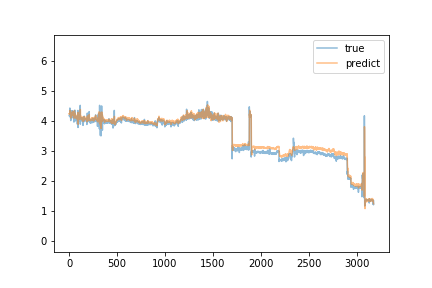

Data behind this chart, as committed beside it:
predict, true
4.244, 4.19
4.233, 4.19
4.25, 4.18
4.244, 4.17
4.264, 4.17
4.233, 4.19
4.245, 4.22
4.268, 4.44
4.358, 4.17
4.297, 4.17
4.254, 4.14
4.261, 4.17
4.23, 4.19
4.23, 4.19
4.2, 4.16
4.199, 4.08
4.135, 4.02
4.104, 4.2
4.192, 4.1
4.166, 4.19
4.136, 4.19
4.21, 4.18
4.208, 4.14
4.199, 4.33
4.266, 4.14
4.232, 4.15
4.212, 4.15
4.223, 4.15
4.226, 4.15
4.221, 4.14
4.203, 4.23
4.248, 4.18
4.224, 4.35
4.282, 4.15
4.245, 4.35
4.328, 4.14
4.271, 4.12
4.212, 4.15
4.241, 4.13
4.185, 4.12
4.182, 4.14
4.176, 4.19
4.215, 4.16
4.207, 4.15
4.198, 4.13
4.19, 4.14
4.181, 4.14
4.177, 4.12
4.163, 4.16
4.187, 3.97
4.102, 4.13
4.147, 4.34
4.315, 4.23
4.262, 4.3
4.351, 4.11
4.237, 4.12
4.204, 4.1
4.196, 4.26
4.259, 4.37
4.266, 4.0
... 3,115 more rows
